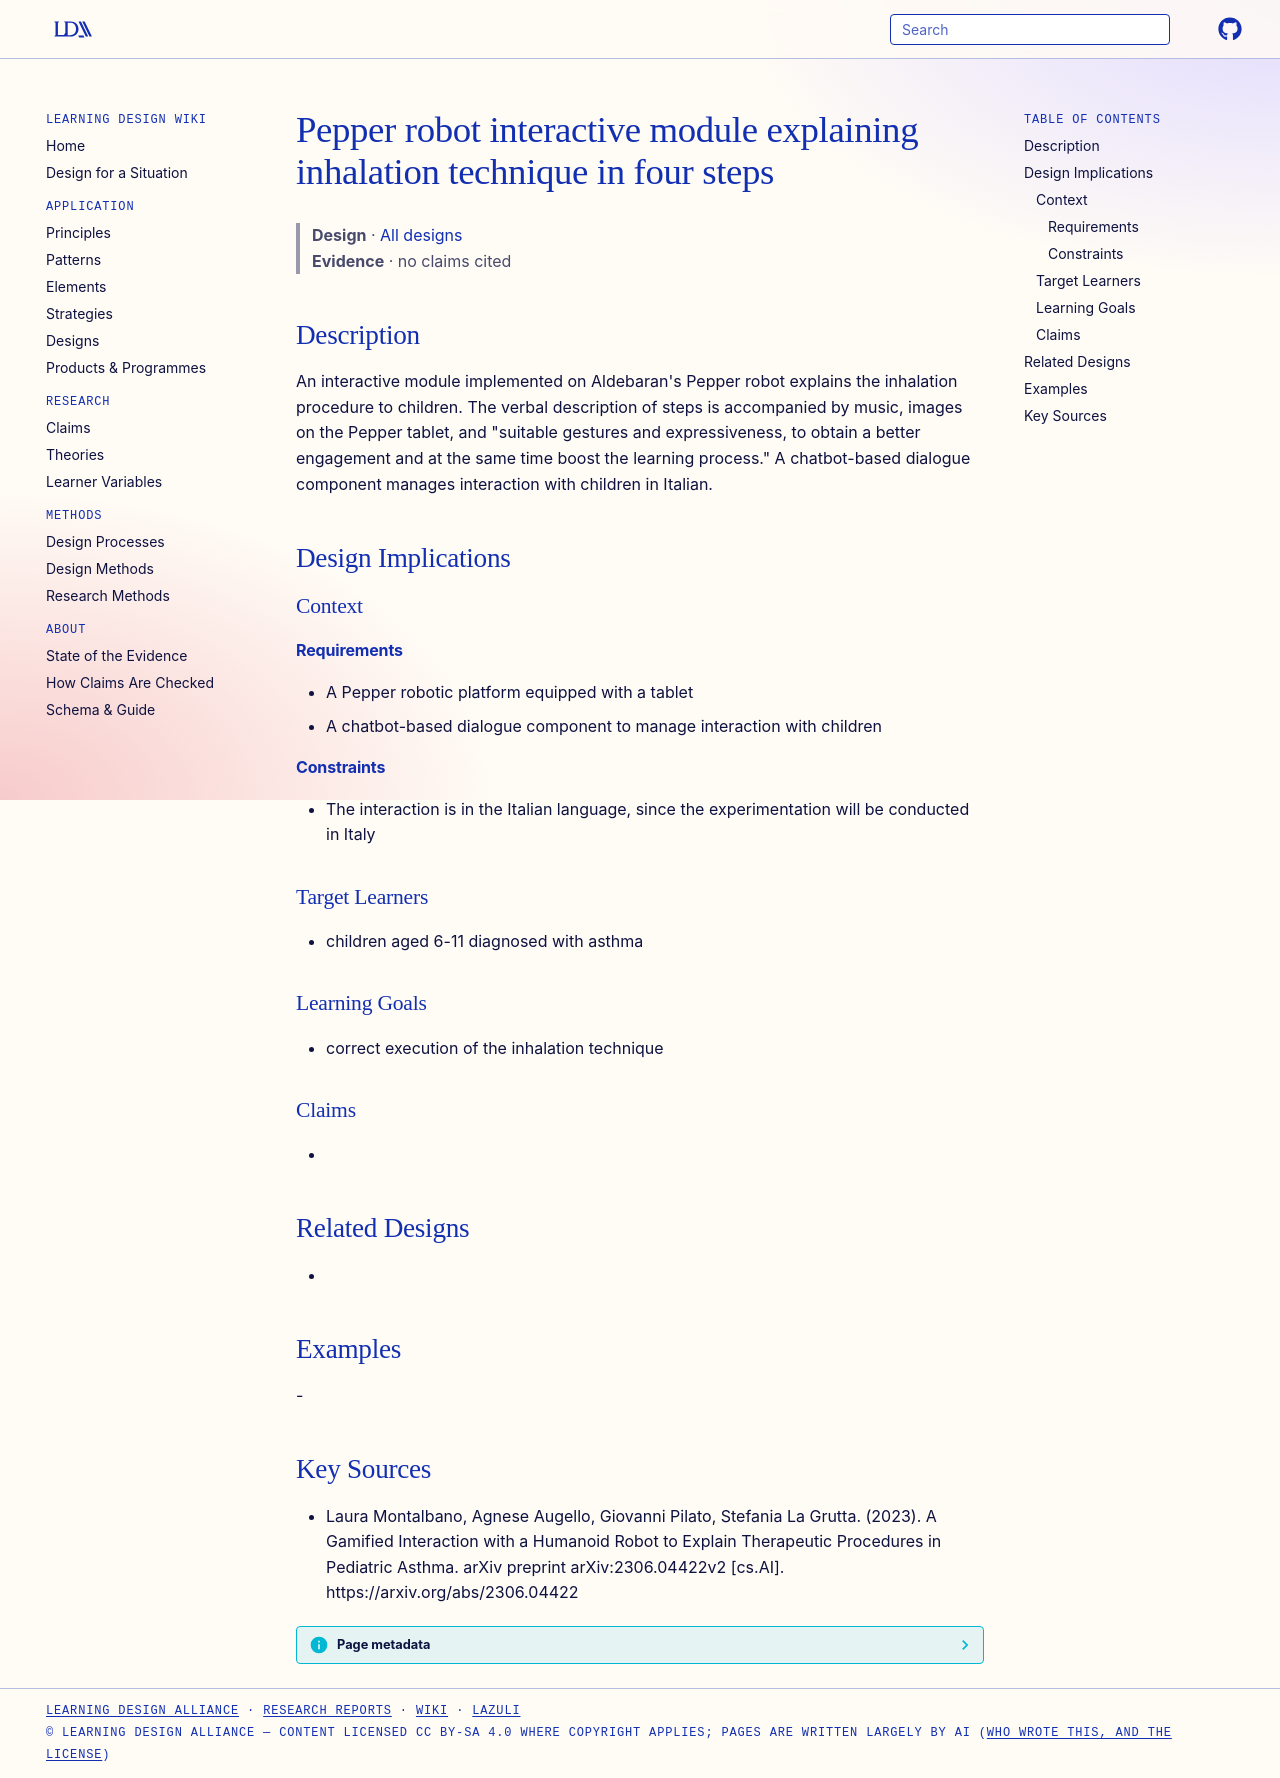

repository: Learning-Design-Alliance/learning-wiki · page: designs/pepper-gamified-inhalation-module/index.html · generator: mkdocs

---
type: design
id: pepper-gamified-inhalation-module
title: Pepper robot interactive module explaining inhalation technique in four steps
description: "An interactive module implemented on Aldebaran's Pepper robot explains the inhalation procedure to children."
status: review
generated:
  by: "process:settle-candidates"
  at: 2026-11-19
sources:
  - id: laura-montalbano-2023
    resource: "https://arxiv.org/abs/2306.04422"
    title: "Laura Montalbano, Agnese Augello, Giovanni Pilato, Stefania La Grutta. (2023). A Gamified Interaction with a Humanoid Robot to Explain Therapeutic Procedures in Pediatric Asthma. arXiv preprint arXiv:2306.04422v2 [cs.AI]. https://arxiv.org/abs/2306.04422"
    author: Laura Montalbano, Agnese Augello, Giovanni Pilato, Stefania La Grutta
---

# Pepper robot interactive module explaining inhalation technique in four steps

> **Design** · [All designs](index.md)
> **Evidence** · no claims cited

## Description
An interactive module implemented on Aldebaran's Pepper robot explains the inhalation procedure to children. The verbal description of steps is accompanied by music, images on the Pepper tablet, and "suitable gestures and expressiveness, to obtain a better engagement and at the same time boost the learning process." A chatbot-based dialogue component manages interaction with children in Italian.

## Design Implications

### Context
#### Requirements
- A Pepper robotic platform equipped with a tablet
- A chatbot-based dialogue component to manage interaction with children
#### Constraints
- The interaction is in the Italian language, since the experimentation will be conducted in Italy

### Target Learners
- children aged 6-11 diagnosed with asthma

### Learning Goals
- correct execution of the inhalation technique

### Claims
- 

## Related Designs
- 

## Examples
-

## Key Sources
- Laura Montalbano, Agnese Augello, Giovanni Pilato, Stefania La Grutta. (2023). A Gamified Interaction with a Humanoid Robot to Explain Therapeutic Procedures in Pediatric Asthma. arXiv preprint arXiv:2306.04422v2 [cs.AI]. https://arxiv.org/abs/2306.04422
